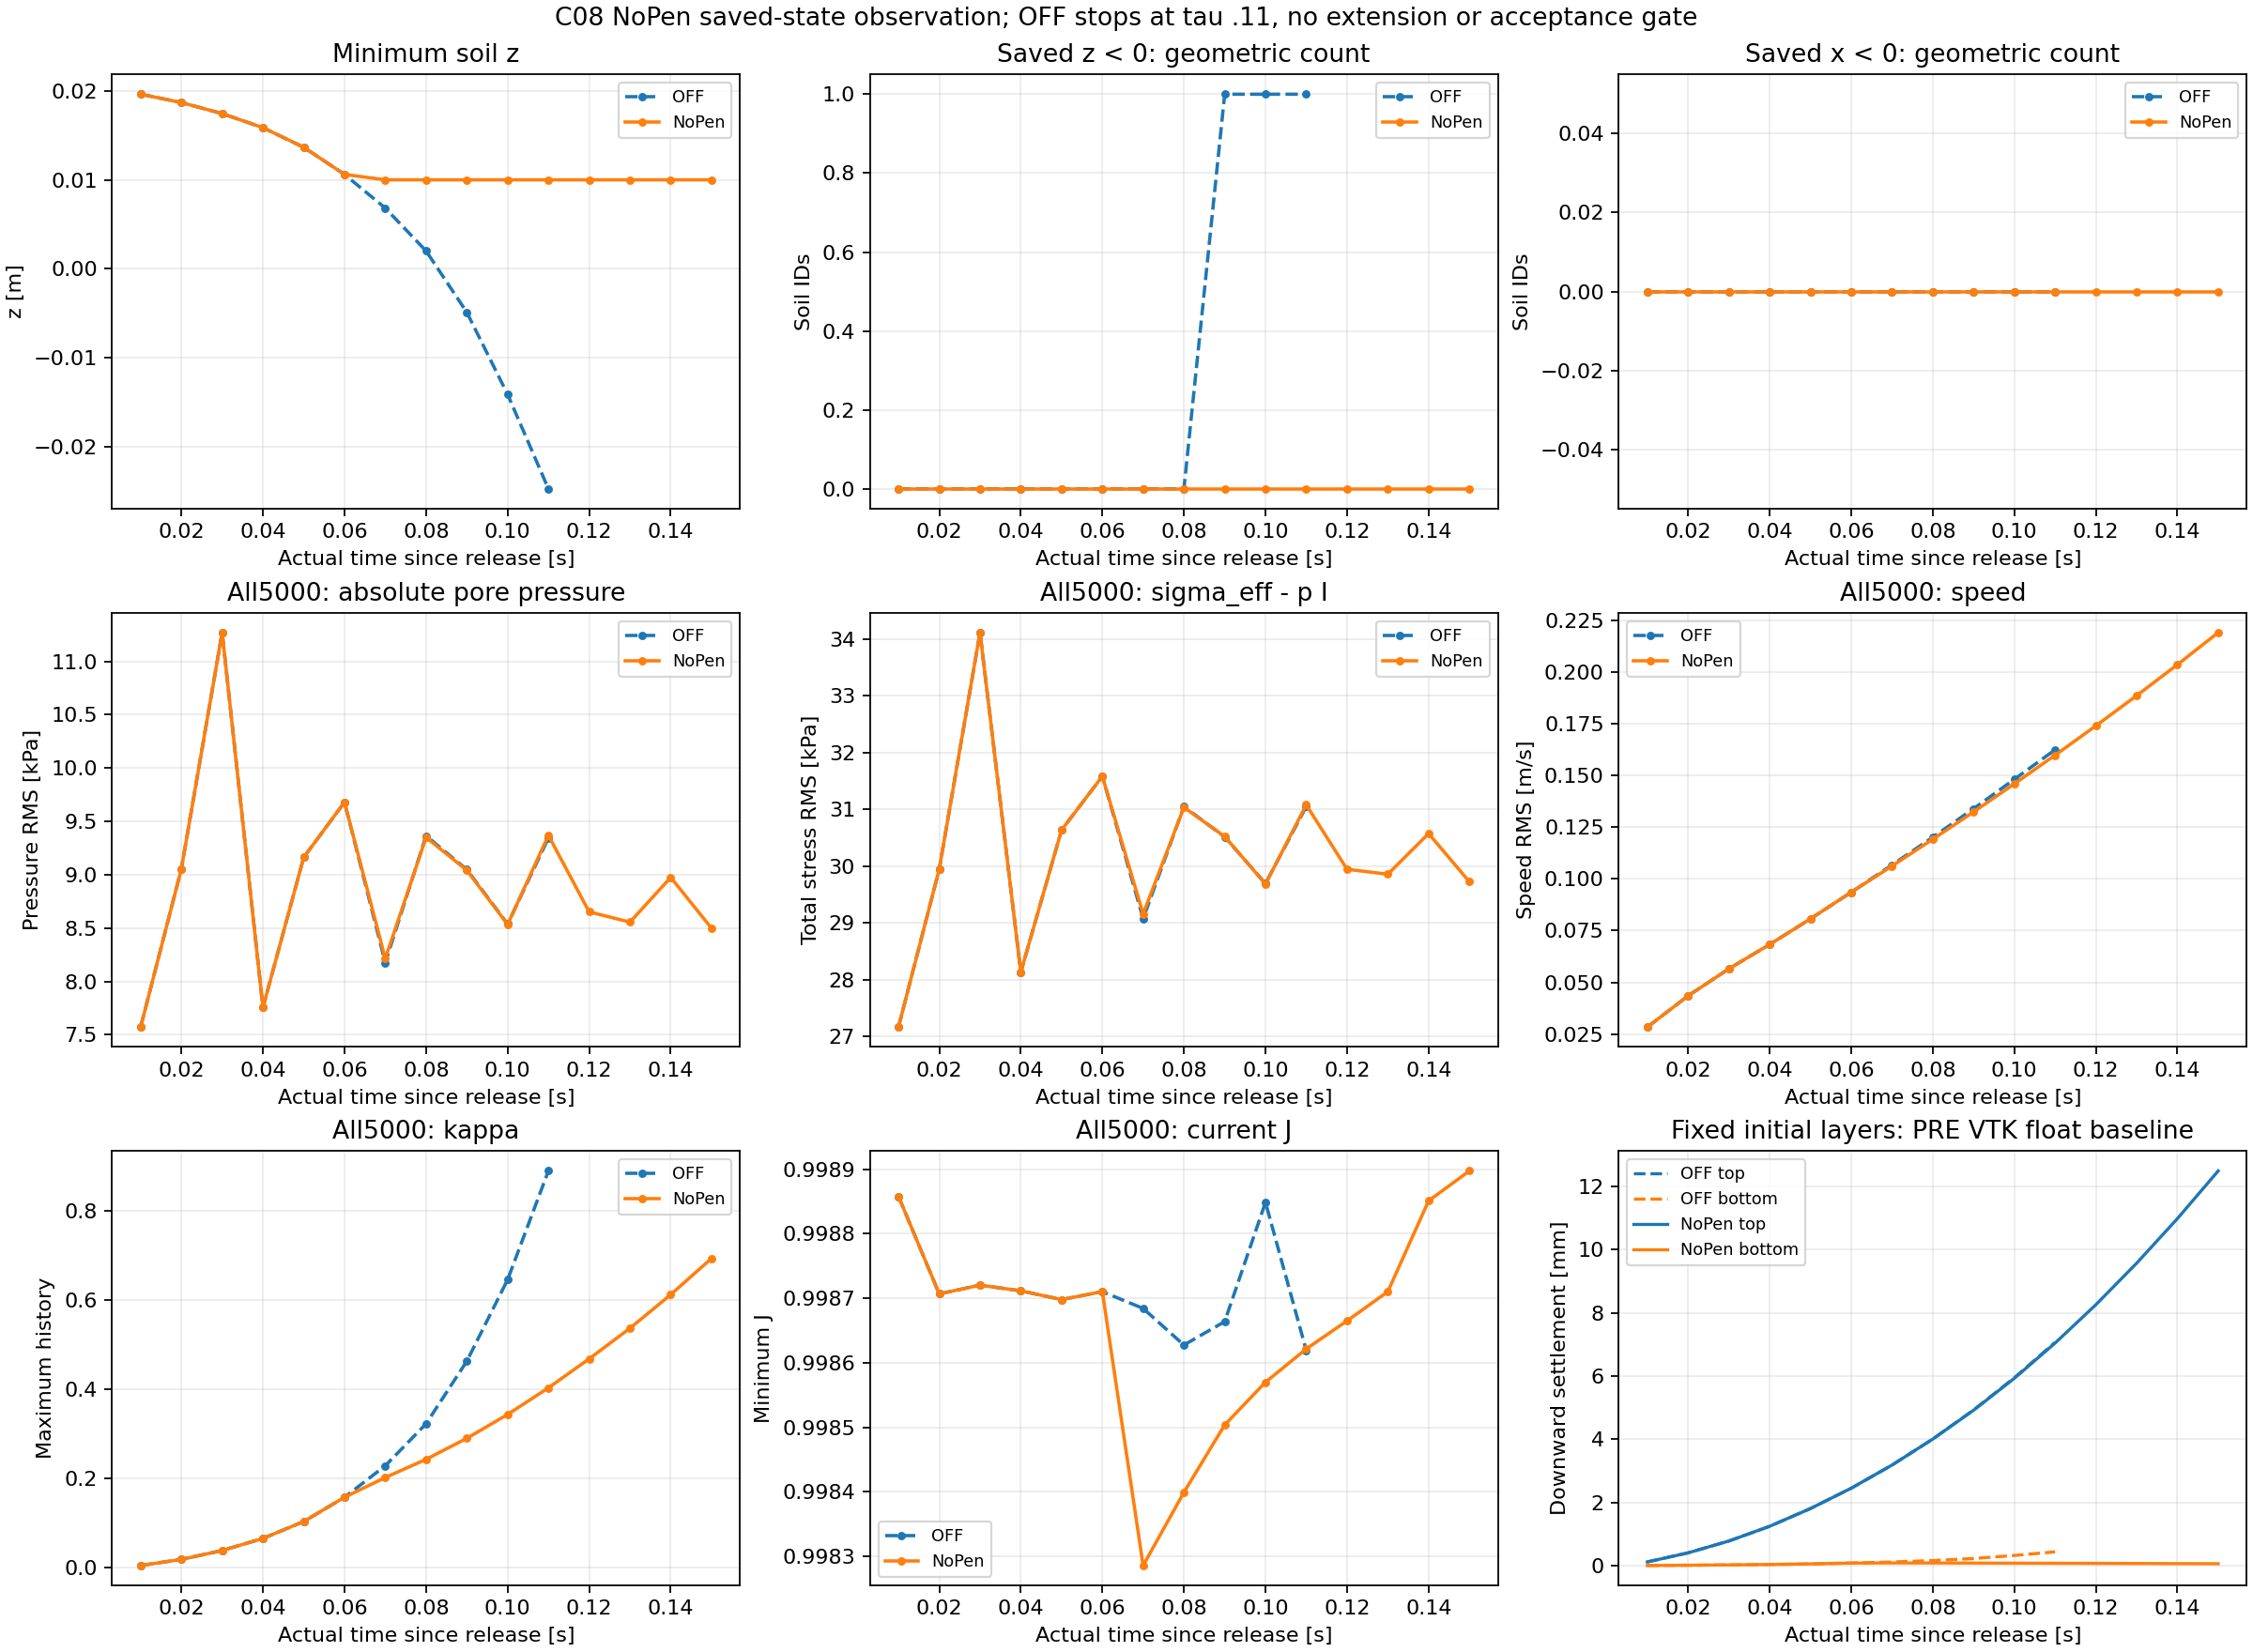

The table this chart was drawn from, first rows:
mode, part, time_s, tau_s, completed_step, soil_IDs, soil_min_z_m, soil_z_below_zero_count, soil_min_x_m, soil_left_x_below_zero_count, p_mean_Pa, p_RMS_Pa, p_min_Pa, p_max_Pa, total_stress_Frobenius_RMS_Pa, speed_RMS_m_s, max_speed_m_s, kappa_max, kappa_nonzero_IDs, J_min, J_max, top_downward_settlement_PRE_VTK_mm, bottom_downward_settlement_PRE_VTK_mm, all_soil_mean_downward_settlement_native…
OFF, 0, 10.01, 0.01, 4004000, 5000, 0.01964, 0, 0.02, 0, 5425, 7571, -7076, 20415, 27161, 0.02833, 0.09832, 0.005351, 167, 0.9989, 1, 0.1174, 0.003768, 0.07611
OFF, 1, 10.02, 0.02, 4008000, 5000, 0.0187, 0, 0.02, 0, 6161, 9055, -5406, 22819, 29946, 0.04345, 0.1486, 0.01903, 1264, 0.9987, 1, 0.4044, 0.01217, 0.2422
OFF, 2, 10.03, 0.03, 4012000, 5000, 0.01746, 0, 0.02, 0, 7950, 11271, -4811, 25041, 34116, 0.05652, 0.1824, 0.03905, 2078, 0.9987, 1, 0.7786, 0.02275, 0.4531
OFF, 3, 10.04, 0.04, 4016000, 5000, 0.01587, 0, 0.01998, 0, 4585, 7755, -4323, 18505, 28129, 0.06827, 0.2305, 0.06608, 2733, 0.9987, 1, 1.244, 0.03623, 0.7078
OFF, 4, 10.05, 0.05, 4020000, 5000, 0.01366, 0, 0.01998, 0, 5932, 9163, -4243, 19545, 30636, 0.08065, 0.3196, 0.104, 2934, 0.9987, 1, 1.805, 0.0551, 1.018
OFF, 5, 10.06, 0.06, 4024000, 5000, 0.01061, 0, 0.01998, 0, 6585, 9680, -4101, 20433, 31582, 0.09349, 0.4062, 0.1583, 2951, 0.9987, 1, 2.448, 0.08165, 1.379
OFF, 6, 10.07, 0.07, 4028000, 5000, 0.00682, 0, 0.01998, 0, 5397, 8176, -3884, 18081, 29076, 0.1067, 0.4895, 0.2289, 2970, 0.9987, 1.001, 3.18, 0.1156, 1.789
OFF, 7, 10.08, 0.08, 4032000, 5000, 0.001998, 0, 0.01998, 0, 6404, 9364, -5249, 20506, 31049, 0.1201, 0.6373, 0.323, 2996, 0.9986, 1.002, 4.004, 0.1599, 2.252
OFF, 8, 10.09, 0.09, 4036000, 5000, -0.004913, 1, 0.01998, 0, 6121, 9048, -29738, 20505, 30514, 0.1339, 0.964, 0.4635, 3004, 0.9987, 1.003, 4.922, 0.2259, 2.772
OFF, 9, 10.1, 0.1, 4040000, 5000, -0.01416, 1, 0.01998, 0, 5831, 8537, -3675, 19206, 29692, 0.148, 1.213, 0.6461, 3014, 0.9988, 1.003, 5.94, 0.3227, 3.35
OFF, 10, 10.11, 0.11, 4044000, 5000, -0.02478, 1, 0.01998, 0, 6563, 9344, -3523, 19702, 31049, 0.1623, 1.454, 0.8899, 3019, 0.9986, 1.002, 7.062, 0.4355, 3.987
NoPen, 0, 10.01, 0.01, 4004000, 5000, 0.01964, 0, 0.02, 0, 5425, 7571, -7076, 20415, 27161, 0.02833, 0.09832, 0.005351, 167, 0.9989, 1, 0.1174, 0.003768, 0.07611
NoPen, 1, 10.02, 0.02, 4008000, 5000, 0.0187, 0, 0.02, 0, 6161, 9055, -5406, 22819, 29946, 0.04345, 0.1486, 0.01903, 1264, 0.9987, 1, 0.4044, 0.01217, 0.2422
NoPen, 2, 10.03, 0.03, 4012000, 5000, 0.01746, 0, 0.02, 0, 7950, 11271, -4811, 25041, 34116, 0.05652, 0.1824, 0.03905, 2078, 0.9987, 1, 0.7786, 0.02275, 0.4531
NoPen, 3, 10.04, 0.04, 4016000, 5000, 0.01587, 0, 0.01998, 0, 4585, 7755, -4323, 18505, 28129, 0.06827, 0.2305, 0.06608, 2733, 0.9987, 1, 1.244, 0.03623, 0.7078
NoPen, 4, 10.05, 0.05, 4020000, 5000, 0.01366, 0, 0.01998, 0, 5932, 9163, -4243, 19545, 30636, 0.08065, 0.3196, 0.104, 2934, 0.9987, 1, 1.805, 0.0551, 1.018
NoPen, 5, 10.06, 0.06, 4024000, 5000, 0.01061, 0, 0.01998, 0, 6585, 9680, -4101, 20433, 31582, 0.09349, 0.4062, 0.1583, 2951, 0.9987, 1, 2.448, 0.08165, 1.379
NoPen, 6, 10.07, 0.07, 4028000, 5000, 0.01, 0, 0.01998, 0, 5454, 8214, -7241, 18090, 29157, 0.1062, 0.2755, 0.2026, 2979, 0.9983, 1.001, 3.18, 0.08621, 1.787
NoPen, 7, 10.08, 0.08, 4032000, 5000, 0.01, 0, 0.01998, 0, 6416, 9350, -5139, 20416, 31035, 0.1191, 0.3308, 0.2434, 3004, 0.9984, 1.002, 4.002, 0.08455, 2.246
NoPen, 8, 10.09, 0.09, 4036000, 5000, 0.01, 0, 0.01998, 0, 6162, 9041, -5463, 20540, 30521, 0.1323, 0.3746, 0.2906, 3009, 0.9985, 1.003, 4.914, 0.08203, 2.759
NoPen, 9, 10.1, 0.1, 4040000, 5000, 0.01, 0, 0.01998, 0, 5839, 8534, -4376, 19161, 29684, 0.1459, 0.4144, 0.344, 3016, 0.9986, 1.003, 5.924, 0.07889, 3.329
NoPen, 10, 10.11, 0.11, 4044000, 5000, 0.01, 0, 0.01998, 0, 6580, 9369, -3518, 19764, 31080, 0.1597, 0.4508, 0.4036, 3019, 0.9986, 1.004, 7.039, 0.07537, 3.955
NoPen, 11, 10.12, 0.12, 4048000, 5000, 0.01, 0, 0.01998, 0, 5869, 8652, -4838, 18514, 29944, 0.1739, 0.4998, 0.4687, 3022, 0.9987, 1.005, 8.253, 0.07183, 4.636
NoPen, 12, 10.13, 0.13, 4052000, 5000, 0.01, 0, 0.01998, 0, 5671, 8556, -3679, 19318, 29857, 0.1885, 0.551, 0.5372, 3022, 0.9987, 1.006, 9.566, 0.06852, 5.376
NoPen, 13, 10.14, 0.14, 4056000, 5000, 0.01, 0, 0.01998, 0, 6058, 8975, -3706, 20066, 30574, 0.2035, 0.6056, 0.6126, 3026, 0.9989, 1.006, 10.98, 0.06387, 6.172
NoPen, 14, 10.15, 0.15, 4060000, 5000, 0.01, 0, 0.01998, 0, 5760, 8499, -3309, 18666, 29725, 0.219, 0.6564, 0.6939, 3026, 0.9989, 1.007, 12.48, 0.06113, 7.026
